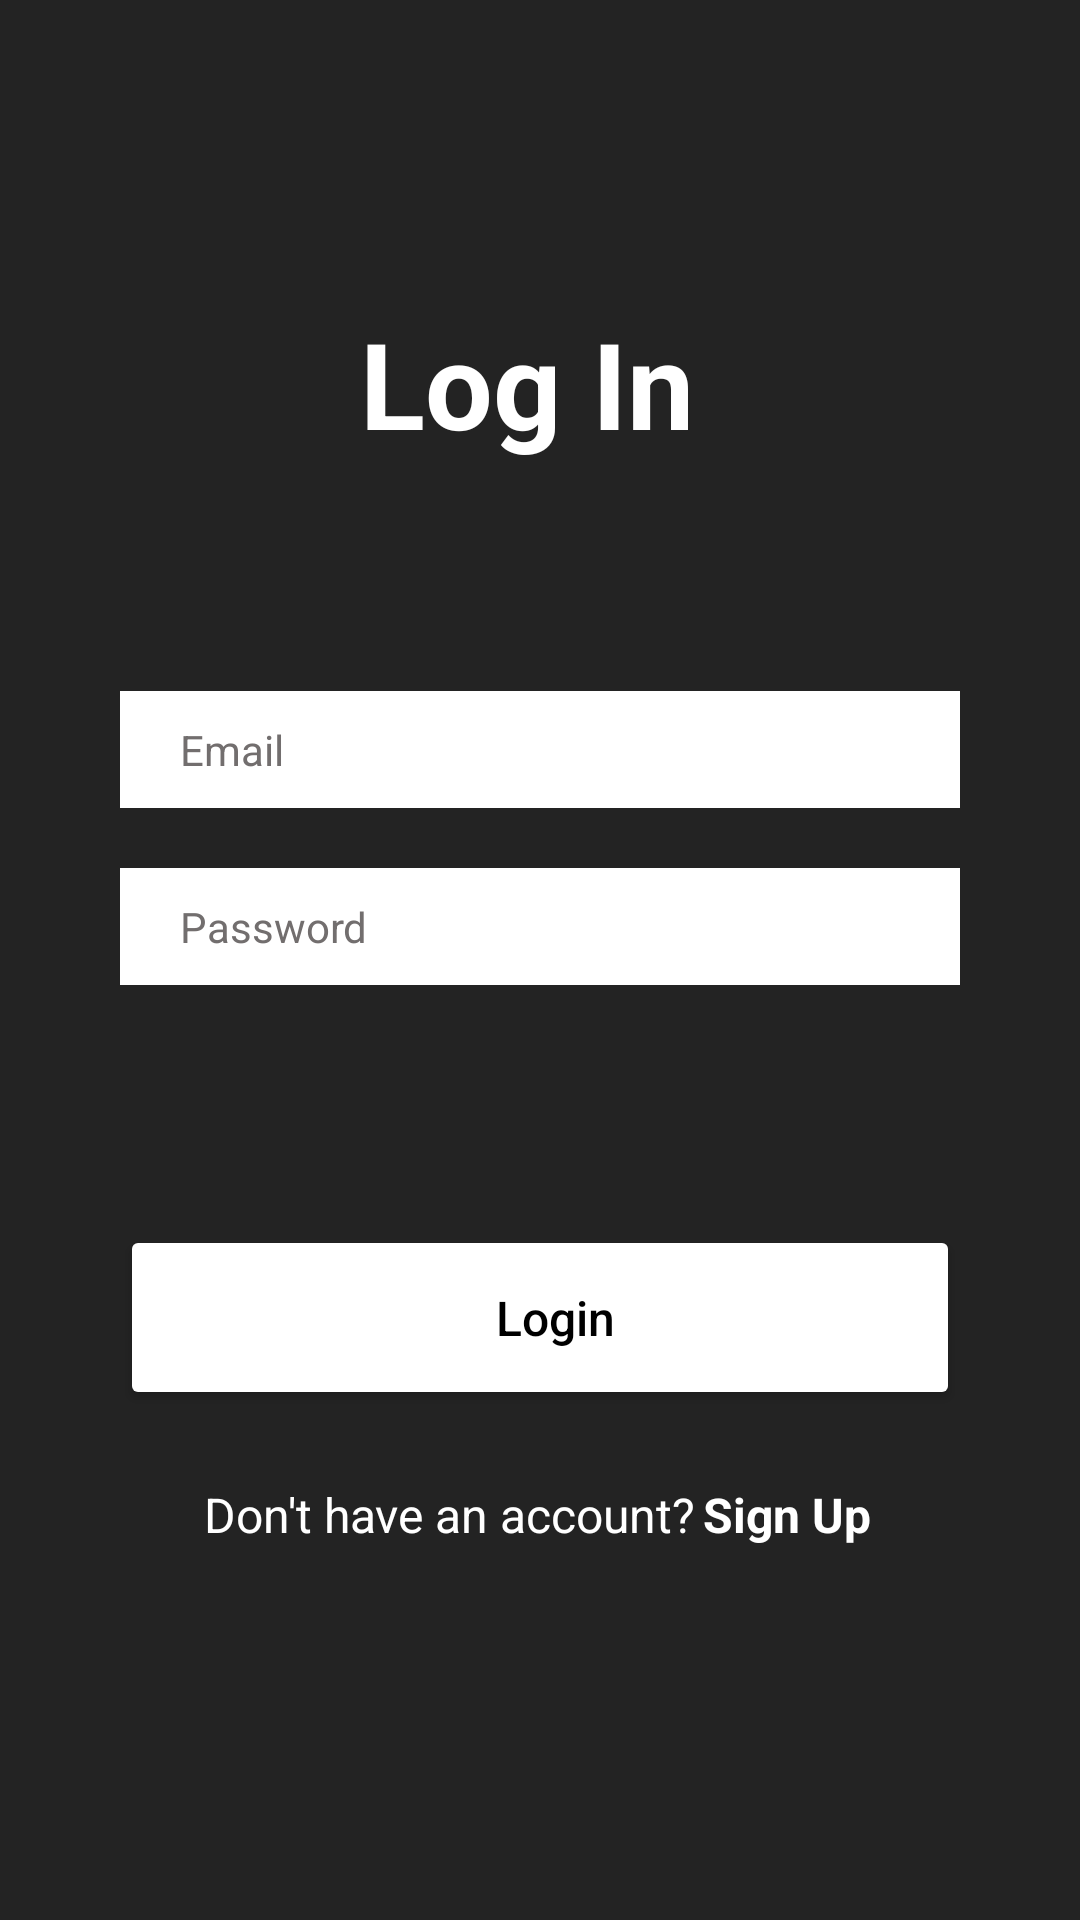

This screen was rendered from an Android layout file. Write that file and the resources it references.
<!-- AndroidManifest.xml: application theme Theme.TallyQuizApp -->
<!-- res/layout/activity_login.xml -->
<?xml version="1.0" encoding="utf-8"?>
<androidx.constraintlayout.widget.ConstraintLayout xmlns:android="http://schemas.android.com/apk/res/android"
    xmlns:app="http://schemas.android.com/apk/res-auto"
    xmlns:tools="http://schemas.android.com/tools"
    android:layout_width="match_parent"
    android:layout_height="match_parent"
    tools:context=".MainActivity"
    android:background="#232323"
    >

    <TextView
        android:id="@+id/textView1"
        android:layout_width="wrap_content"
        android:layout_height="wrap_content"
        android:text="Log In"
        android:textColor="@color/white"
        android:textSize="40dp"
        android:textStyle="bold"
        app:layout_constraintBottom_toBottomOf="parent"
        app:layout_constraintHorizontal_bias="0.483"
        app:layout_constraintLeft_toLeftOf="parent"
        app:layout_constraintRight_toRightOf="parent"
        app:layout_constraintTop_toTopOf="parent"
        app:layout_constraintVertical_bias="0.172" />

    <EditText
        android:id="@+id/login_email"
        android:layout_width="match_parent"
        android:layout_height="wrap_content"
        android:layout_marginStart="40dp"
        android:layout_marginTop="76dp"
        android:layout_marginEnd="40dp"
        android:background="@color/white"
        android:backgroundTint="#FFFFFF"

        android:drawablePadding="20dp"
        android:ems="10"
        android:hint="Email"
        android:inputType="textEmailAddress"
        android:paddingLeft="20dp"
        android:paddingTop="10dp"
        android:paddingRight="10dp"
        android:paddingBottom="10dp"
        android:textColor="#726E6E"
        android:textColorHighlight="#454343"
        android:textColorHint="#726E6E"
        android:textSize="14sp"
        app:layout_constraintEnd_toEndOf="@+id/textView1"
        app:layout_constraintHorizontal_bias="0.498"
        app:layout_constraintStart_toStartOf="@+id/textView1"
        app:layout_constraintTop_toBottomOf="@+id/textView1" />


    <EditText
        android:id="@+id/login_pass"
        android:layout_width="match_parent"
        android:layout_height="wrap_content"
        android:layout_marginStart="40dp"
        android:layout_marginTop="20dp"
        android:layout_marginEnd="40dp"
        android:background="@color/white"
        android:backgroundTint="#FFFFFF"

        android:drawablePadding="20dp"
        android:ems="10"
        android:hint="Password"
        android:inputType="textPassword"
        android:paddingLeft="20dp"
        android:paddingTop="10dp"
        android:paddingRight="10dp"
        android:paddingBottom="10dp"
        android:textColor="#726E6E"
        android:textColorHighlight="#454343"
        android:textColorHint="#726E6E"
        android:textSize="14sp"
        app:layout_constraintEnd_toEndOf="@+id/login_email"
        app:layout_constraintStart_toStartOf="@+id/login_email"
        app:layout_constraintTop_toBottomOf="@+id/login_email" />

    <Button
        android:id="@+id/mainlogin"
        android:layout_width="match_parent"
        android:layout_height="wrap_content"
        android:layout_marginStart="40dp"
        android:layout_marginTop="80dp"
        android:layout_marginEnd="40dp"
        android:backgroundTint="@color/white"
        android:paddingLeft="20dp"
        android:paddingTop="20dp"
        android:paddingRight="10dp"
        android:paddingBottom="20dp"
        android:text="Login"
        android:textAllCaps="false"
        android:textColor="@color/black"
        android:textSize="16dp"
        app:cornerRadius="25dp"
        app:layout_constraintEnd_toEndOf="@+id/login_pass"
        app:layout_constraintStart_toStartOf="@+id/login_pass"
        app:layout_constraintTop_toBottomOf="@+id/login_pass" />

    <TextView
        android:id="@+id/extratext"
        android:layout_width="wrap_content"
        android:layout_height="wrap_content"
        android:layout_marginTop="24dp"
        android:text="Don't have an account?"
        android:textColor="@color/white"
        android:textSize="16dp"
        app:layout_constraintEnd_toEndOf="@+id/mainlogin"
        app:layout_constraintHorizontal_bias="0.272"
        app:layout_constraintStart_toStartOf="@+id/mainlogin"
        app:layout_constraintTop_toBottomOf="@+id/mainlogin" />

    <TextView
        android:id="@+id/goto_register"
        android:layout_width="wrap_content"
        android:layout_height="wrap_content"
        android:layout_marginTop="24dp"
        android:text="Sign Up"
        android:textSize="16dp"
        android:textStyle="bold"
        android:textColor="@color/white"
        app:layout_constraintEnd_toEndOf="@+id/mainlogin"
        app:layout_constraintHorizontal_bias="0.09"
        app:layout_constraintStart_toEndOf="@+id/extratext"
        app:layout_constraintTop_toBottomOf="@+id/mainlogin" />



</androidx.constraintlayout.widget.ConstraintLayout>
<!-- resources referenced by this layout -->
<resources>
  <style name="Theme.TallyQuizApp" parent="Theme.MaterialComponents.DayNight.DarkActionBar">
          
          <item name="colorPrimary">@color/purple_500</item>
          <item name="colorPrimaryVariant">@color/purple_700</item>
          <item name="colorOnPrimary">@color/white</item>
          
          <item name="colorSecondary">@color/teal_200</item>
          <item name="colorSecondaryVariant">@color/teal_700</item>
          <item name="colorOnSecondary">@color/black</item>
          
          <item name="android:statusBarColor" tools:targetApi="l">?attr/colorPrimaryVariant</item>
          
      </style>
  <!-- not gathered from this repository: default colours our renderer supplied (Android Studio template values) -->
  <color name="purple_500">#FF6200EE</color>
  <color name="purple_700">#FF3700B3</color>
  <color name="teal_200">#FF03DAC5</color>
  <color name="teal_700">#FF018786</color>
  <color name="black">#FF000000</color>
  <color name="white">#FFFFFFFF</color>
</resources>
